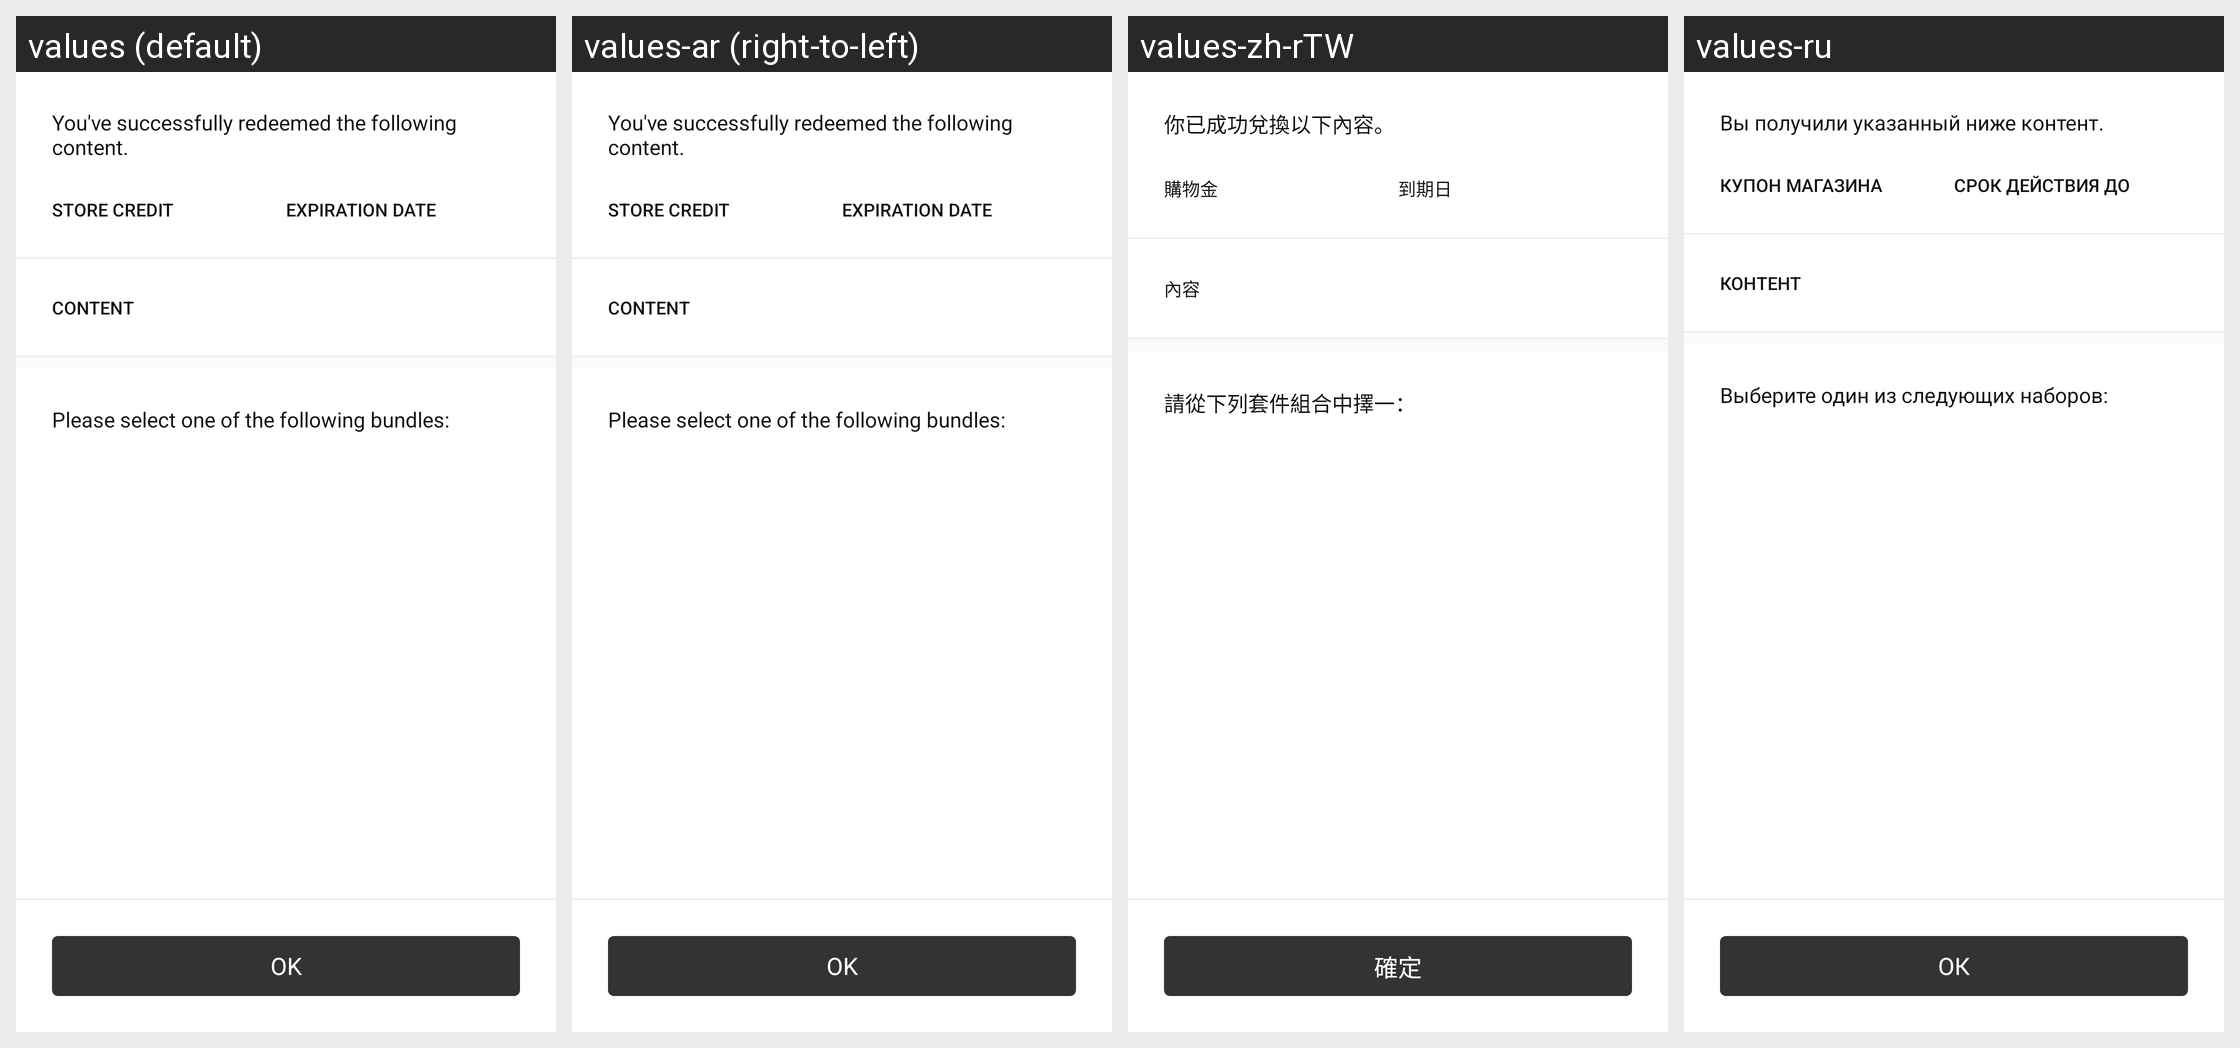

Strings drawn on this Android screen and how each of the app's shown locales translates them:
Android screen res/layout/settings_redeem_code_activated_fragment.xml rendered under 4 locales, left to right: values (default), values-ar (right-to-left), values-zh-rTW, values-ru. Device: Nexus 5 (rendered at 1080×1920; each locale shown at half size, 540×960, under a caption strip naming it); theme Theme.Light.NoActionBar.
Other locales in the repository, not shown: values-af, values-am, values-as, values-az, values-be, values-bg, values-bn, values-bs, values-ca, values-cs, values-da, values-de, values-el, values-en-rGB, values-es, values-es-rES, values-es-rUS, values-et, values-eu, values-fa, values-fi, values-fr, values-fr-rCA, values-gl, values-gu, values-hi, values-hr, values-hu, values-hy, values-in, values-is, values-it, values-iw, values-ja, values-ka, values-kk, values-km, values-kn, values-ko, values-ky, values-lo, values-lt, values-lv, values-mk, values-ml, values-mn, values-mr, values-ms, values-my, values-nb, values-ne, values-nl, values-or, values-pa, values-pl, values-pt, values-pt-rBR, values-pt-rPT, values-ro, values-si, values-sk, values-sl, values-sq, values-sr, values-sv, values-sw, values-ta, values-te, values-th, values-tl, values-tr, values-uk, values-ur, values-uz, values-vi, values-zh-rCN, values-zh-rHK, values-zu.
Strings drawn on this screen, with the default value and each locale's value (text and hints the layout hard-codes, and strings that could not be matched under every locale, appear in the picture but are not listed):

settings_redeem_code_activated_message
  values: You've successfully redeemed the following content.
  values-ar: You've successfully redeemed the following content.  [not translated; the default value is used]
  values-zh-rTW: 你已成功兌換以下內容。
  values-ru: Вы получили указанный ниже контент.

settings_redeem_code_activated_store_credit_header
  values: STORE CREDIT
  values-ar: STORE CREDIT  [not translated; the default value is used]
  values-zh-rTW: 購物金
  values-ru: КУПОН МАГАЗИНА

settings_redeem_code_activated_expiration_date_header
  values: EXPIRATION DATE
  values-ar: EXPIRATION DATE  [not translated; the default value is used]
  values-zh-rTW: 到期日
  values-ru: СРОК ДЕЙСТВИЯ ДО

settings_redeem_code_activated_content_header
  values: CONTENT
  values-ar: CONTENT  [not translated; the default value is used]
  values-zh-rTW: 內容
  values-ru: КОНТЕНТ

settings_redeem_code_activated_choose_bundle_message
  values: Please select one of the following bundles:
  values-ar: Please select one of the following bundles:  [not translated; the default value is used]
  values-zh-rTW: 請從下列套件組合中擇一：
  values-ru: Выберите один из следующих наборов:

common_ok
  values: OK
  values-ar: OK  [not translated; the default value is used]
  values-zh-rTW: 確定
  values-ru: ОК
